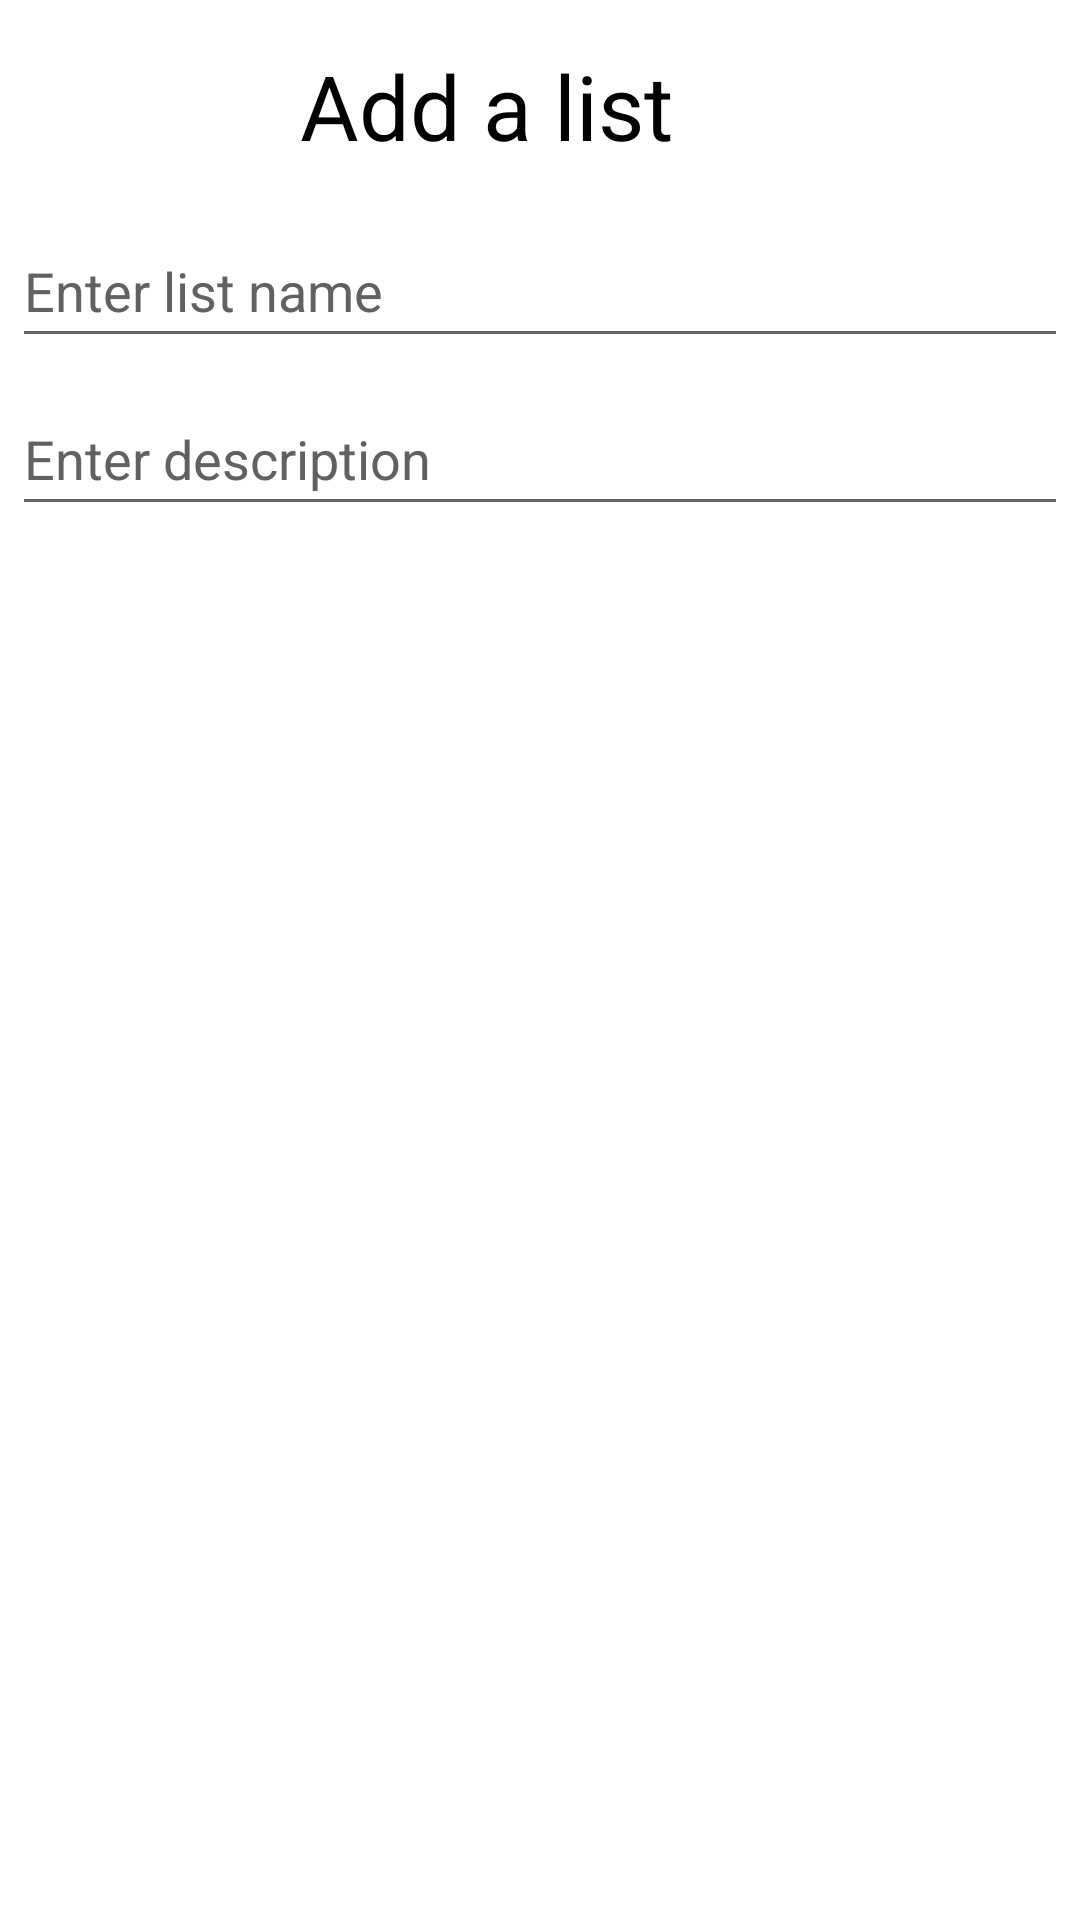

Produce the Android XML layout that renders to this screen, including the resource entries it uses.
<!-- AndroidManifest.xml: application theme Theme.ToDoList -->
<!-- res/layout/dialog_add_list.xml -->
<layout xmlns:android="http://schemas.android.com/apk/res/android">

    <LinearLayout
        android:orientation="vertical"
        android:layout_width="wrap_content"
        android:layout_height="wrap_content">

        <TextView
            android:id="@+id/dialog_add_list_label"
            android:layout_width="wrap_content"
            android:layout_height="wrap_content"
            android:layout_marginHorizontal="100dp"
            android:layout_marginTop="15dp"
            android:text="@string/add_list_dialog_title"
            android:textAlignment="center"
            android:textColor="@color/black"
            android:textSize="30sp" />

        <EditText
            android:id="@+id/dialog_add_list_input_name"
            android:layout_width="match_parent"
            android:layout_height="wrap_content"
            android:layout_marginLeft="4dp"
            android:layout_marginTop="16dp"
            android:layout_marginRight="4dp"
            android:layout_marginBottom="4dp"
            android:autofillHints=""
            android:hint="@string/hint_list_name"
            android:inputType="textAutoComplete"
            android:minHeight="48dp"
            android:textColorHint="#616161" />

        <EditText
            android:id="@+id/dialog_add_list_input_description"
            android:layout_width="match_parent"
            android:layout_height="wrap_content"
            android:layout_marginLeft="4dp"
            android:layout_marginTop="4dp"
            android:layout_marginRight="4dp"
            android:layout_marginBottom="16dp"
            android:autofillHints=""
            android:hint="@string/hint_list_description"
            android:inputType="text"
            android:minHeight="48dp"
            android:textColorHint="#616161" />
    </LinearLayout>

</layout>
<!-- resources referenced by this layout -->
<resources>
  <string name="add_list_dialog_title">Add a list</string>
  <string name="hint_list_description">Enter description</string>
  <string name="hint_list_name">Enter list name</string>
  <style name="Theme.ToDoList" parent="Theme.MaterialComponents.Light.NoActionBar">
          
          <item name="colorPrimary">@color/purple_500</item>
          <item name="colorPrimaryVariant">@color/purple_700</item>
          <item name="colorOnPrimary">@color/white</item>
          
          <item name="colorSecondary">@color/teal_200</item>
          <item name="colorSecondaryVariant">@color/teal_700</item>
          <item name="colorOnSecondary">@color/black</item>
          
          <item name="android:statusBarColor" tools:targetApi="l">?attr/colorPrimaryVariant</item>
          
      </style>
  <!-- not gathered from this repository: default colours our renderer supplied (Android Studio template values) -->
  <color name="purple_500">#FF6200EE</color>
  <color name="purple_700">#FF3700B3</color>
  <color name="teal_200">#FF03DAC5</color>
  <color name="teal_700">#FF018786</color>
  <color name="black">#FF000000</color>
  <color name="white">#FFFFFFFF</color>
</resources>
